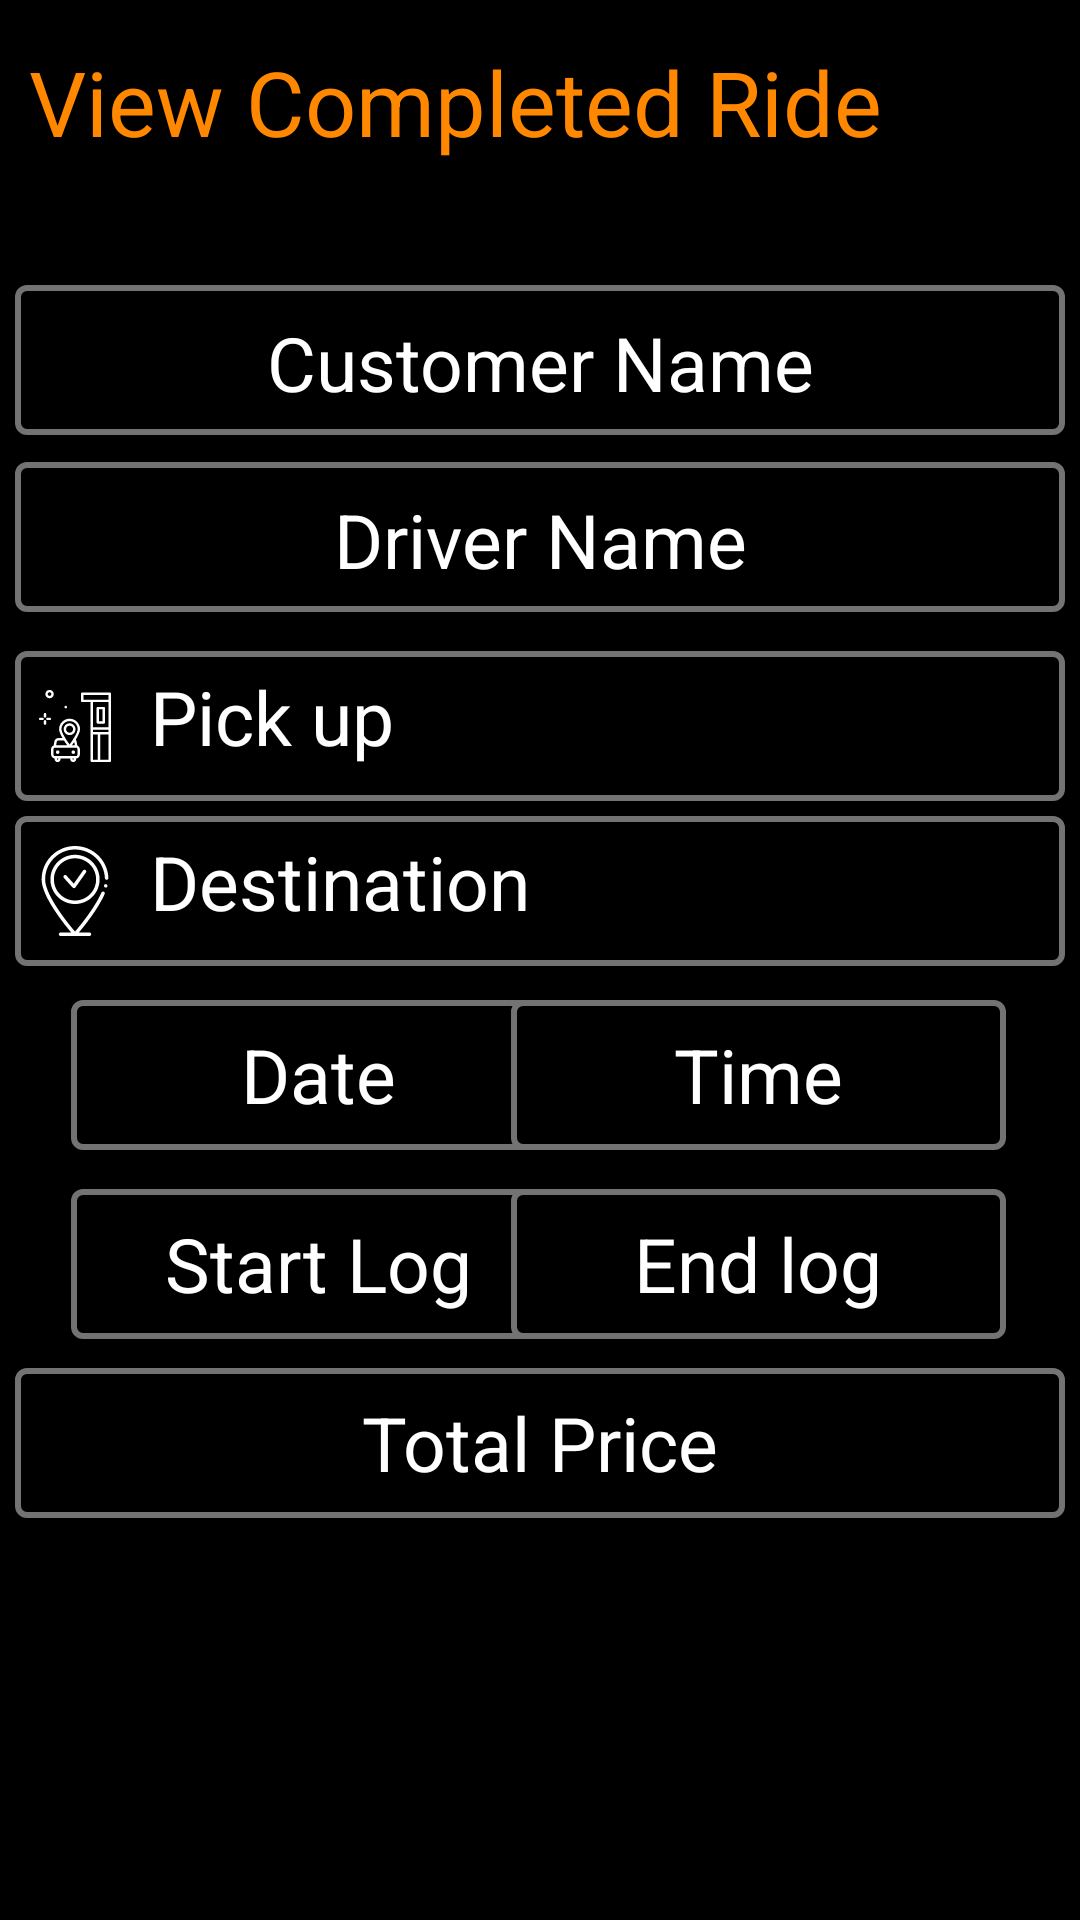

Layout XML and referenced resources for this Android screen:
<!-- AndroidManifest.xml: application theme Theme.GetARide -->
<!-- res/layout/fragment_completedridedispatcher.xml -->
<?xml version="1.0" encoding="utf-8"?>
<androidx.constraintlayout.widget.ConstraintLayout
    xmlns:android="http://schemas.android.com/apk/res/android"
    xmlns:app="http://schemas.android.com/apk/res-auto"
    xmlns:tools="http://schemas.android.com/tools"
    android:layout_width="match_parent"
    android:layout_height="match_parent"
    android:background="@color/black">


    <TextView
        android:id="@+id/customerpickupcompleteddispatcher"
        android:layout_width="350dp"
        android:layout_height="50dp"
        android:background="@drawable/edit_text_border"
        android:drawableLeft="@drawable/pickup"
        android:drawablePadding="10dp"
        android:drawableTint="@color/white"
        android:padding="5dp"
        android:text="Pick up"
        android:textColor="@color/white"
        android:textSize="25dp"
        app:layout_constraintBottom_toBottomOf="parent"
        app:layout_constraintEnd_toEndOf="parent"
        app:layout_constraintHorizontal_bias="0.491"
        app:layout_constraintStart_toStartOf="parent"
        app:layout_constraintTop_toTopOf="parent"
        app:layout_constraintVertical_bias="0.368" />

    <TextView
        android:id="@+id/customertotalpricecompleteddispatcher"
        android:layout_width="350dp"
        android:layout_height="50dp"
        android:background="@drawable/edit_text_border"
        android:gravity="center"
        android:padding="5dp"
        android:text="Total Price"
        android:textColor="@color/white"
        android:textSize="25dp"
        app:layout_constraintBottom_toBottomOf="parent"
        app:layout_constraintEnd_toEndOf="parent"
        app:layout_constraintHorizontal_bias="0.491"
        app:layout_constraintStart_toStartOf="parent"
        app:layout_constraintTop_toTopOf="parent"
        app:layout_constraintVertical_bias="0.773" />

    <TextView
        android:id="@+id/customerstartlogcompleteddispatcher"
        android:layout_width="165dp"
        android:layout_height="50dp"
        android:background="@drawable/edit_text_border"
        android:gravity="center"
        android:padding="5dp"
        android:text="Start Log"
        android:textColor="@color/white"
        android:textSize="25dp"
        app:layout_constraintBottom_toBottomOf="parent"
        app:layout_constraintEnd_toEndOf="parent"
        app:layout_constraintHorizontal_bias="0.121"
        app:layout_constraintStart_toStartOf="parent"
        app:layout_constraintTop_toTopOf="parent"
        app:layout_constraintVertical_bias="0.672" />

    <TextView
        android:id="@+id/customerendlogcompleteddispatcher"
        android:layout_width="165dp"
        android:layout_height="50dp"
        android:background="@drawable/edit_text_border"
        android:gravity="center"
        android:padding="5dp"
        android:text="End log"
        android:textColor="@color/white"
        android:textSize="25dp"
        app:layout_constraintBottom_toBottomOf="parent"
        app:layout_constraintEnd_toEndOf="parent"
        app:layout_constraintHorizontal_bias="0.873"
        app:layout_constraintStart_toStartOf="parent"
        app:layout_constraintTop_toTopOf="parent"
        app:layout_constraintVertical_bias="0.672" />

    <TextView
        android:id="@+id/customerdestinationcompleteddispatcher"
        android:layout_width="350dp"
        android:layout_height="50dp"
        android:background="@drawable/edit_text_border"
        android:drawableLeft="@drawable/arrival"
        android:drawablePadding="10dp"
        android:drawableTint="@color/white"
        android:padding="5dp"
        android:text="Destination"
        android:textColor="@color/white"
        android:textSize="25dp"
        app:layout_constraintBottom_toBottomOf="parent"
        app:layout_constraintEnd_toEndOf="parent"
        app:layout_constraintHorizontal_bias="0.491"
        app:layout_constraintStart_toStartOf="parent"
        app:layout_constraintTop_toTopOf="parent"
        app:layout_constraintVertical_bias="0.461" />

    <TextView
        android:id="@+id/customerdatecompleteddispatcher"
        android:layout_width="165dp"
        android:layout_height="50dp"
        android:background="@drawable/edit_text_border"
        android:gravity="center"
        android:padding="5dp"
        android:text="Date"
        android:textColor="@color/white"
        android:textSize="25dp"
        app:layout_constraintBottom_toBottomOf="parent"
        app:layout_constraintEnd_toEndOf="parent"
        app:layout_constraintHorizontal_bias="0.121"
        app:layout_constraintStart_toStartOf="parent"
        app:layout_constraintTop_toTopOf="parent"
        app:layout_constraintVertical_bias="0.565" />

    <TextView
        android:id="@+id/customertimecompleteddispatcher"
        android:layout_width="165dp"
        android:layout_height="50dp"
        android:background="@drawable/edit_text_border"
        android:gravity="center"
        android:padding="5dp"
        android:text="Time"
        android:textColor="@color/white"
        android:textSize="25dp"
        app:layout_constraintBottom_toBottomOf="parent"
        app:layout_constraintEnd_toEndOf="parent"
        app:layout_constraintHorizontal_bias="0.873"
        app:layout_constraintStart_toStartOf="parent"
        app:layout_constraintTop_toTopOf="parent"
        app:layout_constraintVertical_bias="0.565" />

    <TextView
        android:id="@+id/customernamecompletedridedispatcher"
        android:layout_width="350dp"
        android:layout_height="50dp"
        android:gravity="center"
        android:background="@drawable/edit_text_border"
        android:padding="9dp"
        android:text="Customer Name"
        android:textColor="@color/white"
        android:textSize="25dp"
        app:layout_constraintBottom_toBottomOf="parent"
        app:layout_constraintEnd_toEndOf="parent"
        app:layout_constraintHorizontal_bias="0.491"
        app:layout_constraintStart_toStartOf="parent"
        app:layout_constraintTop_toTopOf="parent"
        app:layout_constraintVertical_bias="0.161" />

    <TextView
        android:id="@+id/drivernamecompleteddispatcher"
        android:layout_width="350dp"
        android:layout_height="50dp"
        android:background="@drawable/edit_text_border"
        android:gravity="center"
        android:padding="9dp"
        android:text="Driver Name"
        android:textColor="@color/white"
        android:textSize="25dp"
        app:layout_constraintBottom_toBottomOf="parent"
        app:layout_constraintEnd_toEndOf="parent"
        app:layout_constraintHorizontal_bias="0.491"
        app:layout_constraintStart_toStartOf="parent"
        app:layout_constraintTop_toTopOf="parent"
        app:layout_constraintVertical_bias="0.261" />

    <TextView
        android:id="@+id/textView19"
        android:layout_width="wrap_content"
        android:layout_height="wrap_content"
        android:text="View Completed Ride"
        android:textColor="@android:color/holo_orange_dark"
        android:textSize="30dp"
        app:layout_constraintBottom_toBottomOf="parent"
        app:layout_constraintEnd_toEndOf="parent"
        app:layout_constraintHorizontal_bias="0.126"
        app:layout_constraintStart_toStartOf="parent"
        app:layout_constraintTop_toTopOf="parent"
        app:layout_constraintVertical_bias="0.023" />
</androidx.constraintlayout.widget.ConstraintLayout>
<!-- resources referenced by this layout -->
<resources>
  <color name="black">#FF000000</color>
  <color name="white">#FFFFFFFF</color>
  <!-- drawable arrival: vector/xml drawable (drawable, 2590 chars, omitted) -->
  <!-- drawable edit_text_border (drawable) -->
  <?xml version="1.0" encoding="utf-8"?>
  <shape xmlns:android="http://schemas.android.com/apk/res/android">
      android:shape="rectangle">
      <solid
          android:color="@color/black"/>
  
      <corners
          android:bottomRightRadius="3dp"
          android:bottomLeftRadius="3dp"
          android:topLeftRadius="3dp"
          android:topRightRadius="3dp"/>
      <stroke
          android:color="@color/grey"
          android:width="2dp"/>
  </shape>
  <!-- drawable pickup: vector/xml drawable (drawable, 3627 chars, omitted) -->
  <style name="Theme.GetARide" parent="Theme.MaterialComponents.DayNight.DarkActionBar">
          
          <item name="colorPrimary">@color/purple_500</item>
          <item name="colorPrimaryVariant">@color/purple_700</item>
          <item name="colorOnPrimary">@color/white</item>
          
          <item name="colorSecondary">@color/teal_200</item>
          <item name="colorSecondaryVariant">@color/teal_700</item>
          <item name="colorOnSecondary">@color/black</item>
          
          <item name="android:statusBarColor" tools:targetApi="l">?attr/colorPrimaryVariant</item>
          
          <item name="android:editTextColor">@android:color/black</item>
          <item name="android:textColorHint">@android:color/black</item>
  
      </style>
  <color name="grey">#737373</color>
  <color name="purple_500">#FF6200EE</color>
  <color name="purple_700">#FF3700B3</color>
  <color name="teal_200">#FF03DAC5</color>
  <color name="teal_700">#FF018786</color>
</resources>
